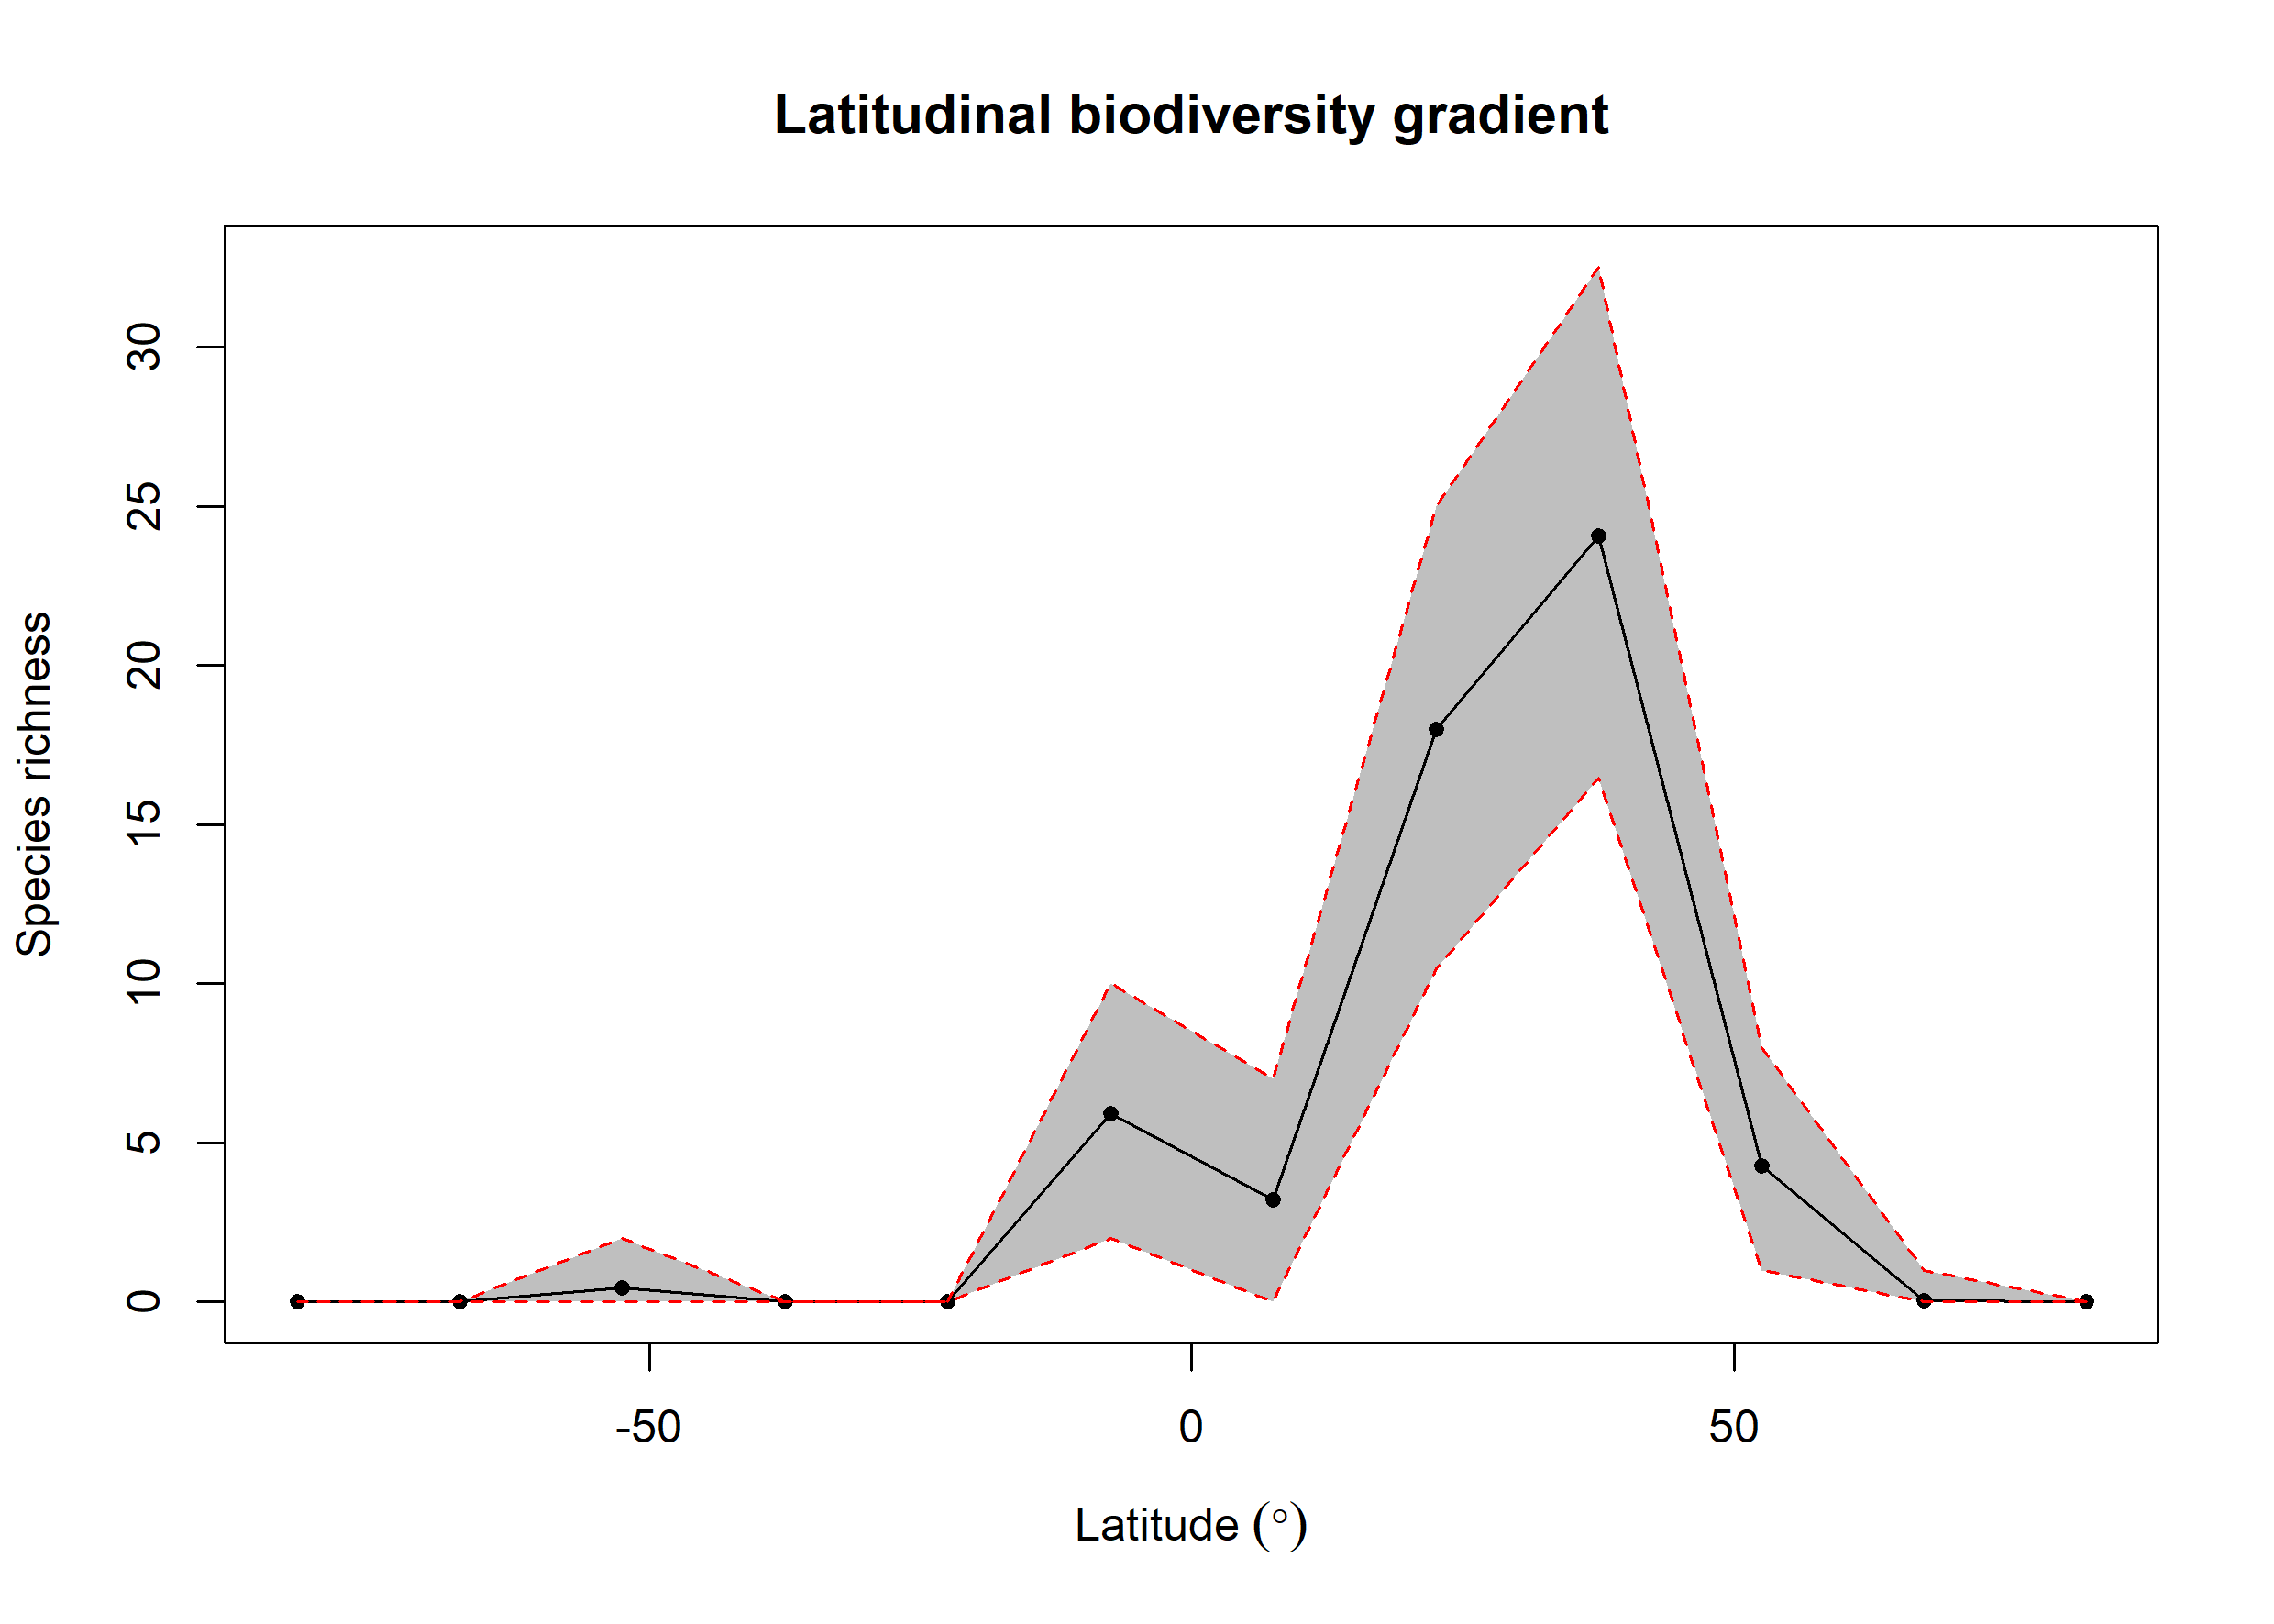

The table this chart was drawn from, first rows:
bin, max, min, mid, hemisphere, mean_richness, CI.Lower, CI.Upper
1, 90, 75, 82.5, N, 0, 0, 0
2, 75, 60, 67.5, N, 0.05, 0, 1
3, 60, 45, 52.5, N, 4.27, 1, 8
4, 45, 30, 37.5, N, 24.07, 16.48, 32.52
5, 30, 15, 22.5, N, 17.98, 10.47, 25
6, 15, 0, 7.5, N, 3.22, 0, 7
7, 0, -15, -7.5, S, 5.92, 2, 10
8, -15, -30, -22.5, S, 0, 0, 0
9, -30, -45, -37.5, S, 0, 0, 0
10, -45, -60, -52.5, S, 0.43, 0, 2
11, -60, -75, -67.5, S, 0, 0, 0
12, -75, -90, -82.5, S, 0, 0, 0
